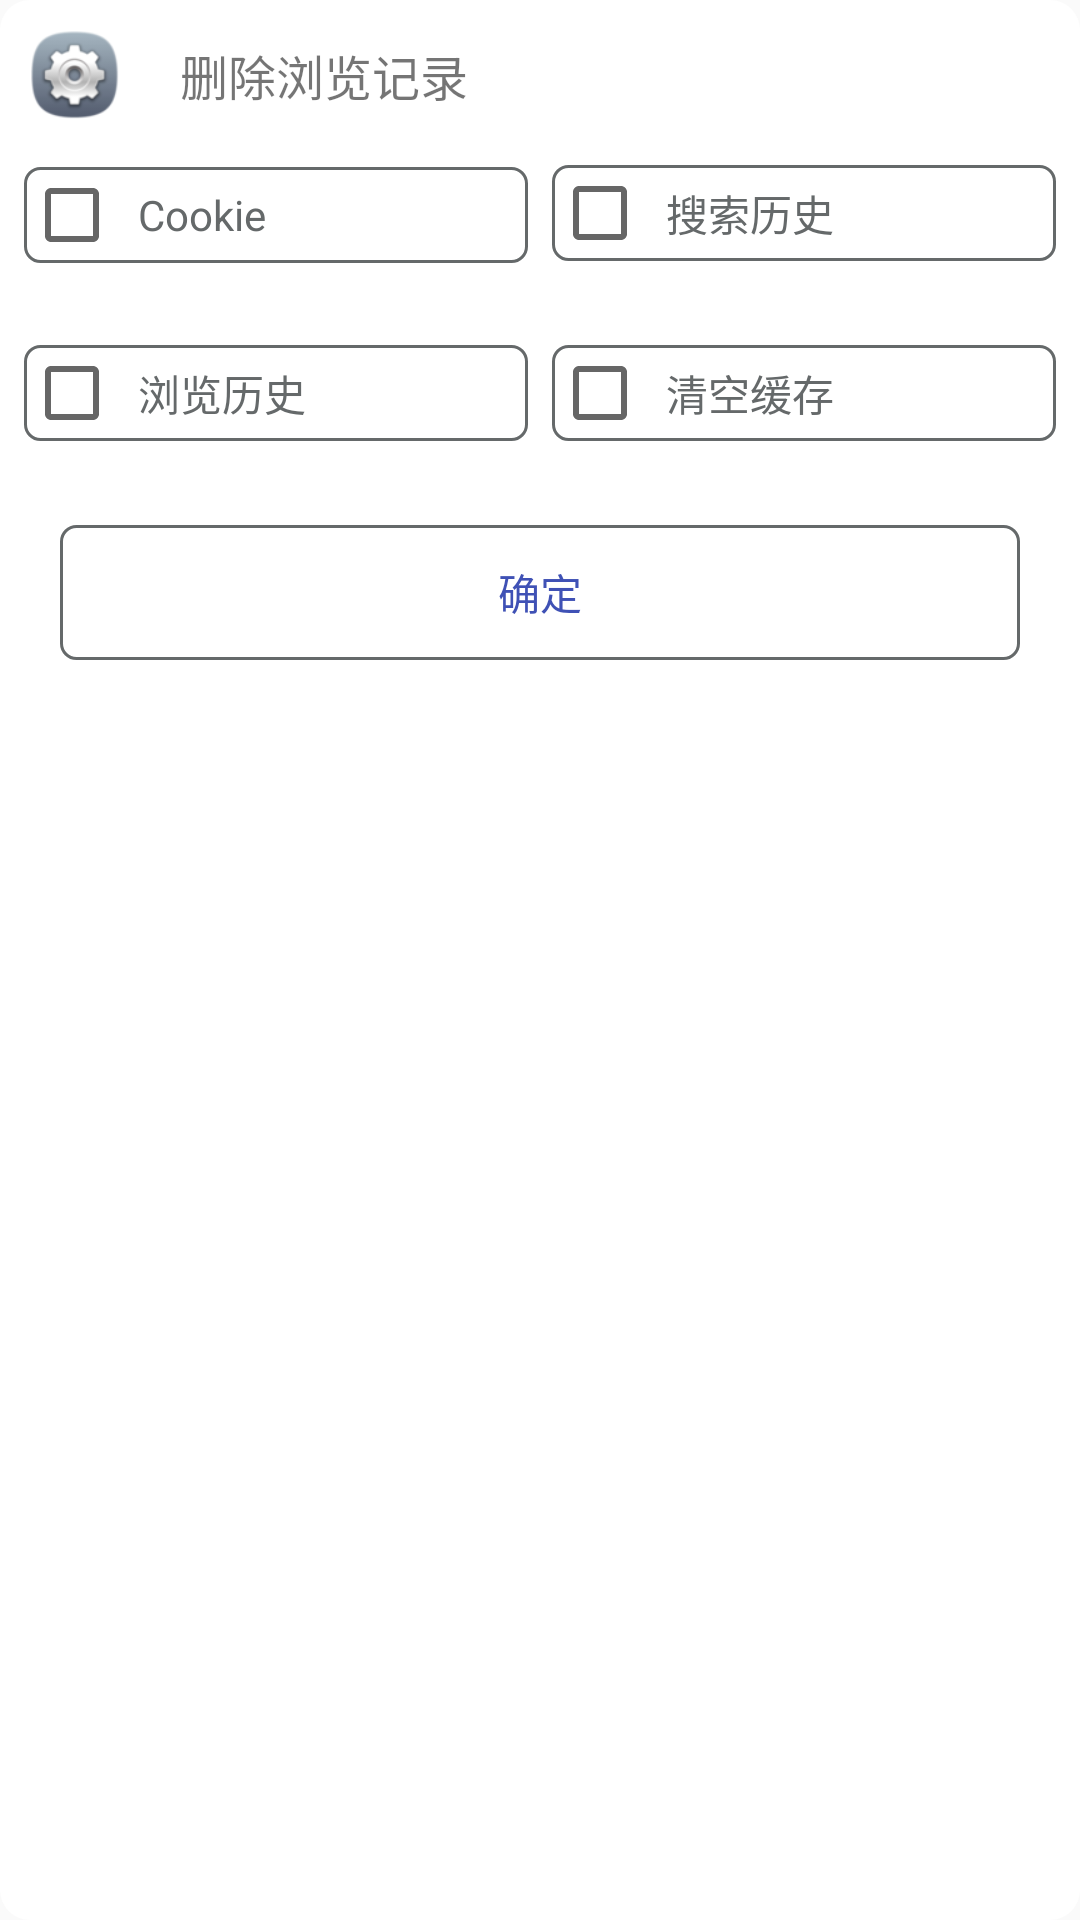

Reconstruct the res/layout file that produces this screen, plus the resources it refers to.
<!-- AndroidManifest.xml: application theme AppTheme -->
<!-- res/layout/delete_history_dialog.xml -->
<?xml version="1.0" encoding="utf-8"?>
<LinearLayout xmlns:android="http://schemas.android.com/apk/res/android"
    android:layout_width="match_parent"
    android:layout_height="match_parent"
    android:background="@drawable/rect_background"
    android:orientation="vertical">

    <LinearLayout
        android:layout_width="match_parent"
        android:layout_height="wrap_content"
        android:layout_marginTop="5dp"
        android:orientation="horizontal">

        <ImageView
            android:layout_width="30dp"
            android:layout_height="30dp"
            android:layout_marginLeft="10dp"
            android:adjustViewBounds="true"
            android:layout_gravity="center_vertical"
            android:src="@drawable/setting" />

        <TextView
            android:layout_width="0dp"
            android:layout_height="40dp"
            android:layout_weight="1"
            android:gravity="center_vertical"
            android:paddingLeft="20dp"
            android:text="删除浏览记录"
            android:textSize="16sp" />
    </LinearLayout>

    
        
        
        
        
        

    <LinearLayout
        android:layout_width="match_parent"
        android:layout_height="50dp"
        android:layout_marginTop="10dp"
        android:orientation="horizontal">

        <CheckBox
            android:id="@+id/delete_history_dialog_clear_cookie"
            android:layout_width="0dp"

            android:layout_height="wrap_content"
            android:layout_marginLeft="8dp"
            android:layout_weight="1"
            android:background="@drawable/rect_shape"
            android:gravity="center_vertical"
            android:paddingLeft="6dp"
            android:text="Cookie"
            android:textColor="@color/grey"/>

        <CheckBox
            android:id="@+id/delete_history_dialog_clear_search_history"
            android:layout_width="0dp"
            android:layout_height="wrap_content"

            android:layout_marginLeft="8dp"
            android:layout_marginRight="8dp"

            android:layout_weight="1"
            android:background="@drawable/rect_shape"
            android:gravity="center_vertical"
            android:paddingLeft="6dp"
            android:textColor="@color/grey"
            android:text="搜索历史" />
    </LinearLayout>

    <LinearLayout
        android:layout_width="match_parent"
        android:layout_height="50dp"
        android:layout_marginTop="10dp"
        android:orientation="horizontal">

        <CheckBox
            android:id="@+id/delete_history_dialog_clear_history"
            android:layout_width="0dp"
            android:layout_height="wrap_content"
            android:layout_marginLeft="8dp"
            android:layout_weight="1"
            android:background="@drawable/rect_shape"
            android:gravity="center_vertical"
            android:paddingLeft="6dp"
            android:textColor="@color/grey"
            android:text="浏览历史" />

        <CheckBox
            android:id="@+id/delete_history_dialog_clear_cache"
            android:layout_width="0dp"
            android:layout_height="wrap_content"
            android:layout_marginRight="8dp"

            android:layout_marginLeft="8dp"
            android:layout_weight="1"
            android:background="@drawable/rect_shape"
            android:gravity="center_vertical"
            android:paddingLeft="6dp"
            android:textColor="@color/grey"
            android:text="清空缓存" />
    </LinearLayout>


    <Button
        android:id="@+id/delete_history_dialog_ok"
        android:layout_width="match_parent"
        android:layout_height="45dp"
        android:layout_marginTop="10dp"
        android:layout_marginBottom="20dp"
        android:layout_marginLeft="20dp"
        android:layout_marginRight="20dp"
        android:text="确定"
        android:gravity="center"
        android:textColor="@color/colorPrimary"
        android:background="@drawable/rect_shape"
        />
        
</LinearLayout>
<!-- resources referenced by this layout -->
<resources>
  <color name="colorPrimary">#3F51B5</color>
  <color name="grey">#65696A</color>
  <!-- drawable rect_background (drawable) -->
  <?xml version="1.0" encoding="utf-8"?>
  <shape xmlns:android="http://schemas.android.com/apk/res/android"
      android:shape="rectangle">
      <corners android:radius="10dp"/>
      <solid android:color="#ffffff"/>
      
          
      
          
          
          
  
  </shape>
  <!-- drawable rect_shape (drawable) -->
  <?xml version="1.0" encoding="utf-8"?>
  <shape xmlns:android="http://schemas.android.com/apk/res/android"
      android:shape="rectangle">
      <corners android:radius="5dp"/>
      <solid android:color="#00000000"/>
      <stroke android:color="@color/grey"
          android:width="1dp"/>
      <padding android:left="5dp"
          android:right="5dp"
          android:top="1dp"
          android:bottom="1dp"/>
  
  </shape>
  <!-- drawable setting: png bitmap (drawable, 7605 bytes) -->
  <style name="AppTheme" parent="Base.Theme.AppCompat.Light.DarkActionBar">
          
          <item name="colorPrimary">@color/colorPrimary</item>
          <item name="colorPrimaryDark">@color/colorPrimaryDark</item>
          <item name="colorAccent">@color/colorAccent</item>
      </style>
  <color name="colorPrimaryDark">#303F9F</color>
  <color name="colorAccent">#FF4081</color>
</resources>
